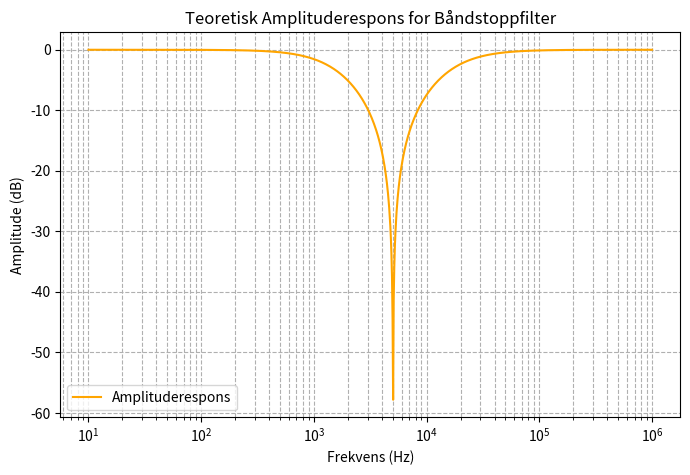

Here is the Python script that generated this plot:
import numpy as np
import matplotlib.pyplot as plt


R = 1000      
L = 10e-3     
C = 100e-9     

frequencies = np.logspace(1, 6, 1000)  
omega = 2 * np.pi * frequencies

LCserie = 1 - (omega**2) * L * C
LCRserie = np.sqrt((1 - (omega**2) * L * C)**2 + (omega * C * R)**2)
amplituderespons = np.abs(LCserie / LCRserie)

plt.figure(figsize=(8, 5))
plt.semilogx(frequencies, 20 * np.log10(amplituderespons), color='orange', label='Amplituderespons')
plt.title("Teoretisk Amplituderespons for Båndstoppfilter")
plt.xlabel("Frekvens (Hz)")
plt.ylabel("Amplitude (dB)")
plt.grid(True, which="both", ls="--")
plt.legend()
plt.show()
